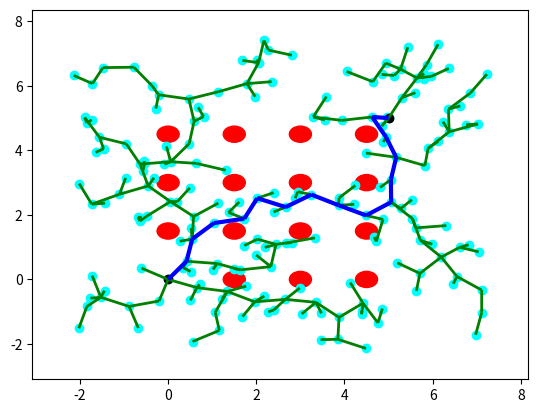

The script that saved this image:

import numpy as np
from random import random
import matplotlib.pyplot as plt
from matplotlib import collections  as mc
from collections import deque

class Line():
    ''' Define line '''
    def __init__(self, p0, p1):
        self.p = np.array(p0)
        self.dirn = np.array(p1) - np.array(p0)
        self.dist = np.linalg.norm(self.dirn)
        self.dirn /= self.dist # normalize

    def path(self, t):
        return self.p + t * self.dirn


def Intersection(line, center, radius):
    ''' Check line-sphere (circle) intersection '''
    a = np.dot(line.dirn, line.dirn)
    b = 2 * np.dot(line.dirn, line.p - center)
    c = np.dot(line.p - center, line.p - center) - radius * radius

    discriminant = b * b - 4 * a * c
    if discriminant < 0:
        return False

    t1 = (-b + np.sqrt(discriminant)) / (2 * a);
    t2 = (-b - np.sqrt(discriminant)) / (2 * a);

    if (t1 < 0 and t2 < 0) or (t1 > line.dist and t2 > line.dist):
        return False

    return True



def distance(x, y):
    return np.linalg.norm(np.array(x) - np.array(y))


def isInObstacle(vex, obstacles, radius):
    for obs in obstacles:
        if distance(obs, vex) < radius:
            return True
    return False


def isThruObstacle(line, obstacles, radius):
    for obs in obstacles:
        if Intersection(line, obs, radius):
            return True
    return False


def nearest(G, vex, obstacles, radius):
    Nvex = None
    Nidx = None
    minDist = float("inf")

    for idx, v in enumerate(G.vertices):
        line = Line(v, vex)
        if isThruObstacle(line, obstacles, radius):
            continue

        dist = distance(v, vex)
        if dist < minDist:
            minDist = dist
            Nidx = idx
            Nvex = v

    return Nvex, Nidx


def newVertex(randvex, nearvex, stepSize):
    dirn = np.array(randvex) - np.array(nearvex)
    length = np.linalg.norm(dirn)
    dirn = (dirn / length) * min (stepSize, length)

    newvex = (nearvex[0]+dirn[0], nearvex[1]+dirn[1])
    return newvex


def window(startpos, endpos):
    ''' Define seach window - 2 times of start to end rectangle'''
    width = endpos[0] - startpos[0]
    height = endpos[1] - startpos[1]
    winx = startpos[0] - (width / 2.)
    winy = startpos[1] - (height / 2.)
    return winx, winy, width, height


def isInWindow(pos, winx, winy, width, height):
    ''' Restrict new vertex insides search window'''
    if winx < pos[0] < winx+width and \
        winy < pos[1] < winy+height:
        return True
    else:
        return False


class Graph:
    ''' Define graph '''
    def __init__(self, startpos, endpos):
        self.startpos = startpos
        self.endpos = endpos

        self.vertices = [startpos]
        self.edges = []
        self.success = False

        self.vex2idx = {startpos:0}
        self.neighbors = {0:[]}
        self.distances = {0:0.}

        self.sx = endpos[0] - startpos[0]
        self.sy = endpos[1] - startpos[1]

    def add_vex(self, pos):
        try:
            idx = self.vex2idx[pos]
        except:
            idx = len(self.vertices)
            self.vertices.append(pos)
            self.vex2idx[pos] = idx
            self.neighbors[idx] = []
        return idx

    def add_edge(self, idx1, idx2, cost):
        self.edges.append((idx1, idx2))
        self.neighbors[idx1].append((idx2, cost))
        self.neighbors[idx2].append((idx1, cost))


    def randomPosition(self):
        rx = random()
        ry = random()

        posx = self.startpos[0] - (self.sx / 2.) + rx * self.sx * 2
        posy = self.startpos[1] - (self.sy / 2.) + ry * self.sy * 2
        return posx, posy


def RRT(startpos, endpos, obstacles, n_iter, radius, stepSize):
    #RRT algorithm 
    G = Graph(startpos, endpos)

    for _ in range(n_iter):
        randvex = G.randomPosition()
        if isInObstacle(randvex, obstacles, radius):
            continue

        nearvex, nearidx = nearest(G, randvex, obstacles, radius)
        if nearvex is None:
            continue

        newvex = newVertex(randvex, nearvex, stepSize)

        newidx = G.add_vex(newvex)
        dist = distance(newvex, nearvex)
        G.add_edge(newidx, nearidx, dist)

        dist = distance(newvex, G.endpos)
        if dist < 2 * radius:
            endidx = G.add_vex(G.endpos)
            G.add_edge(newidx, endidx, dist)
            G.success = True
            #print('success')
            # break
    return G


def RRT_star(startpos, endpos, obstacles, n_iter, radius, stepSize):
    ''' RRT star algorithm '''
    G = Graph(startpos, endpos)

    for _ in range(n_iter):
        randvex = G.randomPosition()
        if isInObstacle(randvex, obstacles, radius):
            continue

        nearvex, nearidx = nearest(G, randvex, obstacles, radius)
        if nearvex is None:
            continue

        newvex = newVertex(randvex, nearvex, stepSize)

        newidx = G.add_vex(newvex)
        dist = distance(newvex, nearvex)
        G.add_edge(newidx, nearidx, dist)
        G.distances[newidx] = G.distances[nearidx] + dist

        # update nearby vertices distance (if shorter)
        for vex in G.vertices:
            if vex == newvex:
                continue

            dist = distance(vex, newvex)
            if dist > radius:
                continue

            line = Line(vex, newvex)
            if isThruObstacle(line, obstacles, radius):
                continue

            idx = G.vex2idx[vex]
            if G.distances[newidx] + dist < G.distances[idx]:
                G.add_edge(idx, newidx, dist)
                G.distances[idx] = G.distances[newidx] + dist

        dist = distance(newvex, G.endpos)
        if dist < 2 * radius:
            endidx = G.add_vex(G.endpos)
            G.add_edge(newidx, endidx, dist)
            try:
                G.distances[endidx] = min(G.distances[endidx], G.distances[newidx]+dist)
            except:
                G.distances[endidx] = G.distances[newidx]+dist

            G.success = True
            
    return G



def dijkstra(G):
    '''
    Dijkstra algorithm for finding shortest path from start position to end.
    '''
    srcIdx = G.vex2idx[G.startpos]
    dstIdx = G.vex2idx[G.endpos]

    # build dijkstra
    nodes = list(G.neighbors.keys())
    dist = {node: float('inf') for node in nodes}
    prev = {node: None for node in nodes}
    dist[srcIdx] = 0

    while nodes:
        curNode = min(nodes, key=lambda node: dist[node])
        nodes.remove(curNode)
        if dist[curNode] == float('inf'):
            break

        for neighbor, cost in G.neighbors[curNode]:
            newCost = dist[curNode] + cost
            if newCost < dist[neighbor]:
                dist[neighbor] = newCost
                prev[neighbor] = curNode

    # retrieve path
    path = deque()
    curNode = dstIdx
    while prev[curNode] is not None:
        path.appendleft(G.vertices[curNode])
        curNode = prev[curNode]
    path.appendleft(G.vertices[curNode])
    return list(path)



def plot(G, obstacles, radius, path=None):
    
    '''
  Plot RRT, obstacles and shortest path
  '''
    px = [x for x, y in G.vertices]
    py = [y for x, y in G.vertices]
    fig, ax = plt.subplots()

    for obs in obstacles:
        circle = plt.Circle(obs, radius, color='red')
        ax.add_artist(circle)

    ax.scatter(px, py, c='cyan')
    ax.scatter(G.startpos[0], G.startpos[1], c='black')
    ax.scatter(G.endpos[0], G.endpos[1], c='black')

    lines = [(G.vertices[edge[0]], G.vertices[edge[1]]) for edge in G.edges]
    lc = mc.LineCollection(lines, colors='green', linewidths=2)
    ax.add_collection(lc)

    if path is not None:
        paths = [(path[i], path[i+1]) for i in range(len(path)-1)]
        lc2 = mc.LineCollection(paths, colors='blue', linewidths=3)
        ax.add_collection(lc2)

    ax.autoscale()
    ax.margins(0.1)
    plt.show()


def pathSearch(startpos, endpos, obstacles, n_iter, radius, stepSize):
    G = RRT_star(startpos, endpos, obstacles, n_iter, radius, stepSize)
    if G.success:
        path = dijkstra(G)
        # plot(G, obstacles, radius, path)
        return path


if __name__ == '__main__':
    startpos = (0., 0.)
    endpos = (5., 5.)
    
    obstacles = np.array([(0.,1.5), (0.,3.),(0.,4.5),(1.5,0.),(1.5,1.5),(1.5,3.),(1.5,4.5),(3.,0.),(3.,1.5),(3.,3.),(3.,4.5),(4.5,0.),(4.5,1.5),(4.5,3.),(4.5,4.5)])

    n_iter = 200
    radius = 0.25
    stepSize = 0.7
    if not isInObstacle(endpos, obstacles, radius):
        G = RRT_star(startpos, endpos, obstacles, n_iter, radius, stepSize)
        #G2 = RRT(startpos, endpos, obstacles, n_iter, radius, stepSize)

    if G.success:
        path = dijkstra(G)
        print(path)
        plot(G, obstacles, radius, path)
    else:
        plot(G, obstacles, radius)
        
   
    '''if G2.success:
        path = dijkstra(G2)
        print(path)
        plot(G2, obstacles, radius, path)
    else:
        plot(G2, obstacles, radius)'''